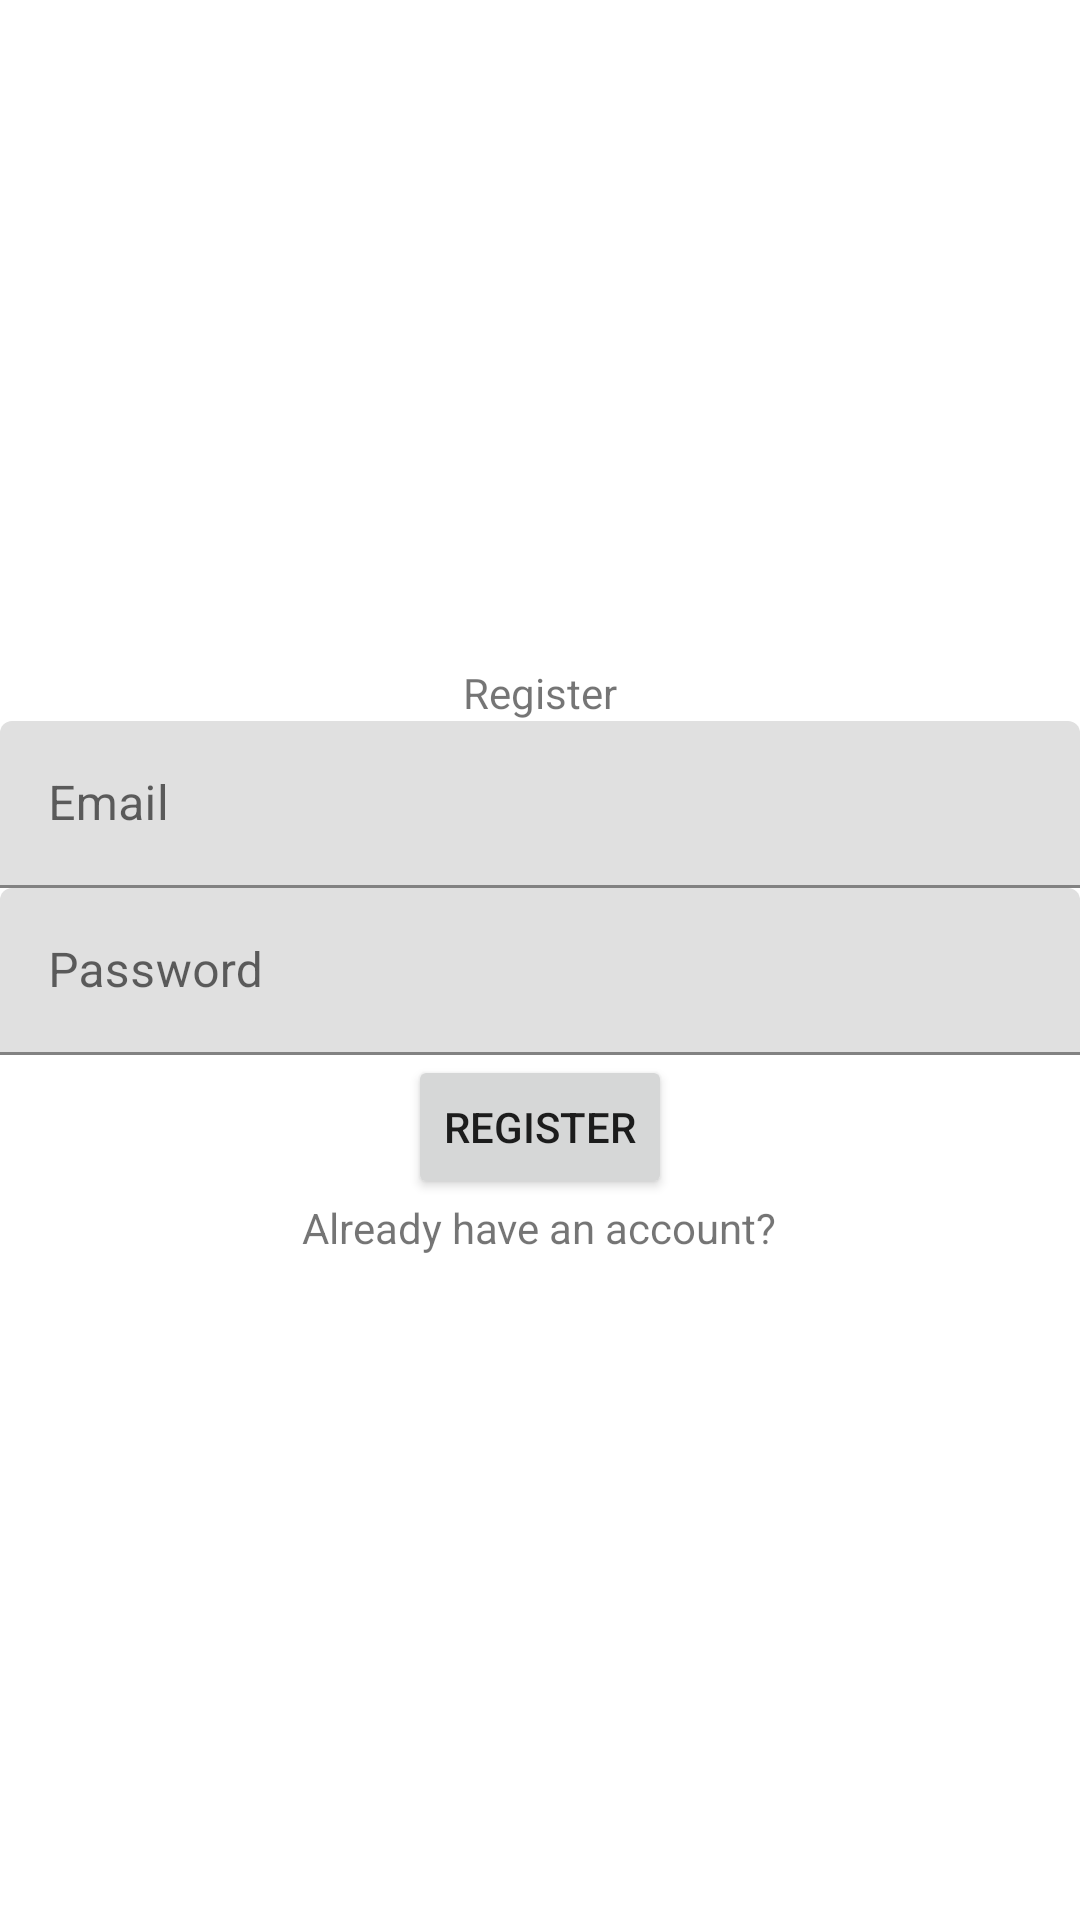

Android layout source for this screen:
<!-- AndroidManifest.xml: application theme Theme.Scorts -->
<!-- res/layout/activity_registration.xml -->
<?xml version="1.0" encoding="utf-8"?>
<LinearLayout xmlns:android="http://schemas.android.com/apk/res/android"
    xmlns:app="http://schemas.android.com/apk/res-auto"
    xmlns:tools="http://schemas.android.com/tools"
    android:layout_width="match_parent"
    android:layout_height="match_parent"
    android:gravity="center"
    android:orientation="vertical"
    tools:context=".Registration">

    <TextView
        android:layout_width="match_parent"
        android:layout_height="wrap_content"
        android:gravity="center"
        android:text="Register" />

    <com.google.android.material.textfield.TextInputLayout
        android:layout_width="match_parent"
        android:layout_height="wrap_content">

        <com.google.android.material.textfield.TextInputEditText
            android:id="@+id/Email"
            android:layout_width="match_parent"
            android:layout_height="wrap_content"
            android:hint="Email" />
    </com.google.android.material.textfield.TextInputLayout>

    <com.google.android.material.textfield.TextInputLayout
        android:layout_width="match_parent"
        android:layout_height="wrap_content">

        <com.google.android.material.textfield.TextInputEditText
            android:id="@+id/Password"
            android:layout_width="match_parent"
            android:layout_height="wrap_content"
            android:hint="Password" />
    </com.google.android.material.textfield.TextInputLayout>


    <Button
        android:id="@+id/Register"
        android:layout_width="wrap_content"
        android:layout_height="wrap_content"
        android:text="Register" />

    <TextView
        android:id="@+id/Login"
        android:layout_width="wrap_content"
        android:layout_height="wrap_content"
        android:layout_gravity="center"
        android:text="Already have an account?" />

</LinearLayout>
<!-- resources referenced by this layout -->
<resources>
  <style name="Theme.Scorts" parent="Theme.MaterialComponents.DayNight.DarkActionBar">
          
          <item name="colorPrimary">@color/purple_500</item>
          <item name="colorPrimaryVariant">@color/purple_700</item>
          <item name="colorOnPrimary">@color/white</item>
          
          <item name="colorSecondary">@color/teal_200</item>
          <item name="colorSecondaryVariant">@color/teal_700</item>
          <item name="colorOnSecondary">@color/black</item>
          
          <item name="android:statusBarColor">?attr/colorPrimaryVariant</item>
          
      </style>
  <color name="purple_500">#FF6200EE</color>
  <color name="purple_700">#FF3700B3</color>
  <color name="white">#FFFFFFFF</color>
  <color name="teal_200">#FF03DAC5</color>
  <color name="teal_700">#FF018786</color>
  <color name="black">#FF000000</color>
</resources>
